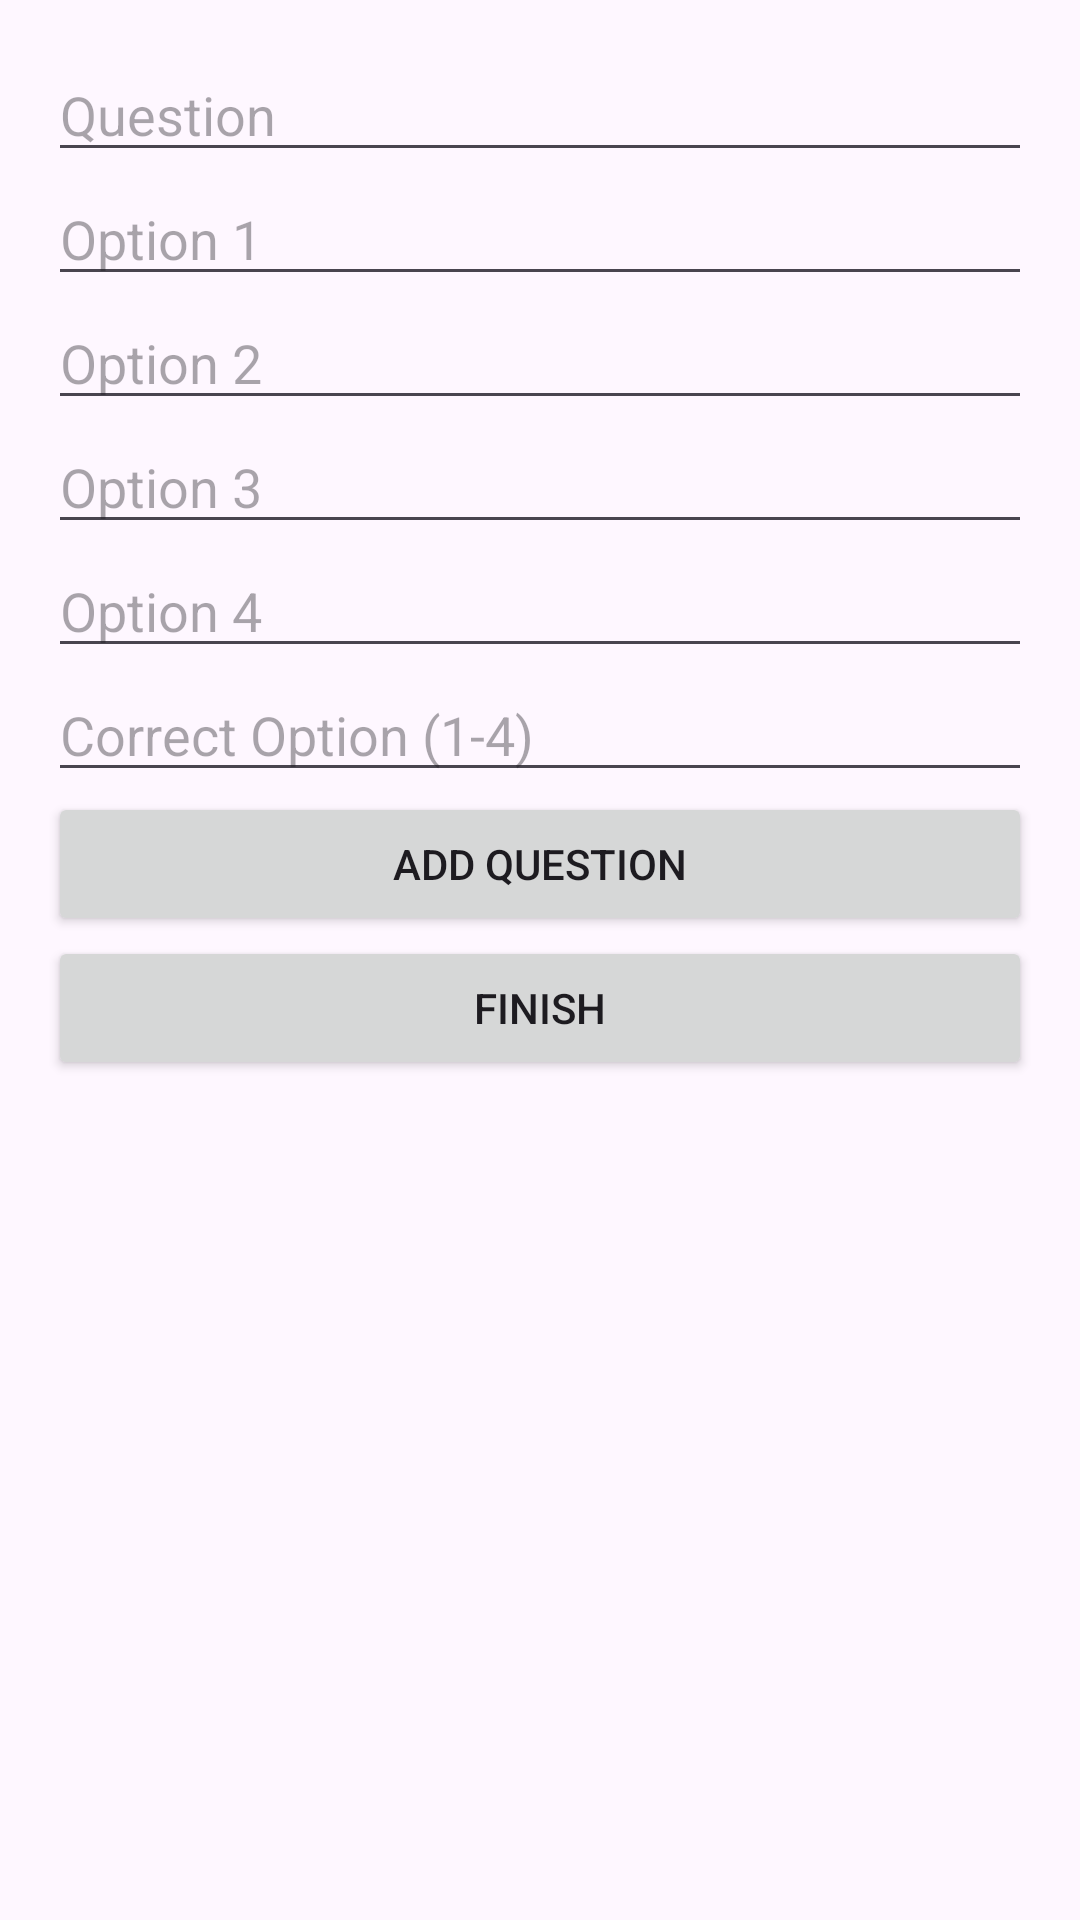

Android layout source for this screen:
<!-- AndroidManifest.xml: application theme Theme.Material3.Light -->
<!-- res/layout/activity_create_quiz.xml -->
<?xml version="1.0" encoding="utf-8"?>
<ScrollView xmlns:android="http://schemas.android.com/apk/res/android"
    android:layout_width="match_parent"
    android:layout_height="match_parent"
    android:padding="16dp">

    <LinearLayout
        android:layout_width="match_parent"
        android:layout_height="wrap_content"
        android:orientation="vertical">

        <EditText
            android:id="@+id/questionEditText"
            android:layout_width="match_parent"
            android:layout_height="wrap_content"
            android:hint="Question" />

        <EditText
            android:id="@+id/option1EditText"
            android:layout_width="match_parent"
            android:layout_height="wrap_content"
            android:hint="Option 1" />

        <EditText
            android:id="@+id/option2EditText"
            android:layout_width="match_parent"
            android:layout_height="wrap_content"
            android:hint="Option 2" />

        <EditText
            android:id="@+id/option3EditText"
            android:layout_width="match_parent"
            android:layout_height="wrap_content"
            android:hint="Option 3" />

        <EditText
            android:id="@+id/option4EditText"
            android:layout_width="match_parent"
            android:layout_height="wrap_content"
            android:hint="Option 4" />

        <EditText
            android:id="@+id/correctOptionEditText"
            android:layout_width="match_parent"
            android:layout_height="wrap_content"
            android:hint="Correct Option (1-4)" />

        <Button
            android:id="@+id/addButton"
            android:layout_width="match_parent"
            android:layout_height="wrap_content"
            android:text="Add Question" />

        <Button
            android:id="@+id/finishButton"
            android:layout_width="match_parent"
            android:layout_height="wrap_content"
            android:text="Finish" />
    </LinearLayout>
</ScrollView>
<!-- resources referenced by this layout -->
<resources>

</resources>
